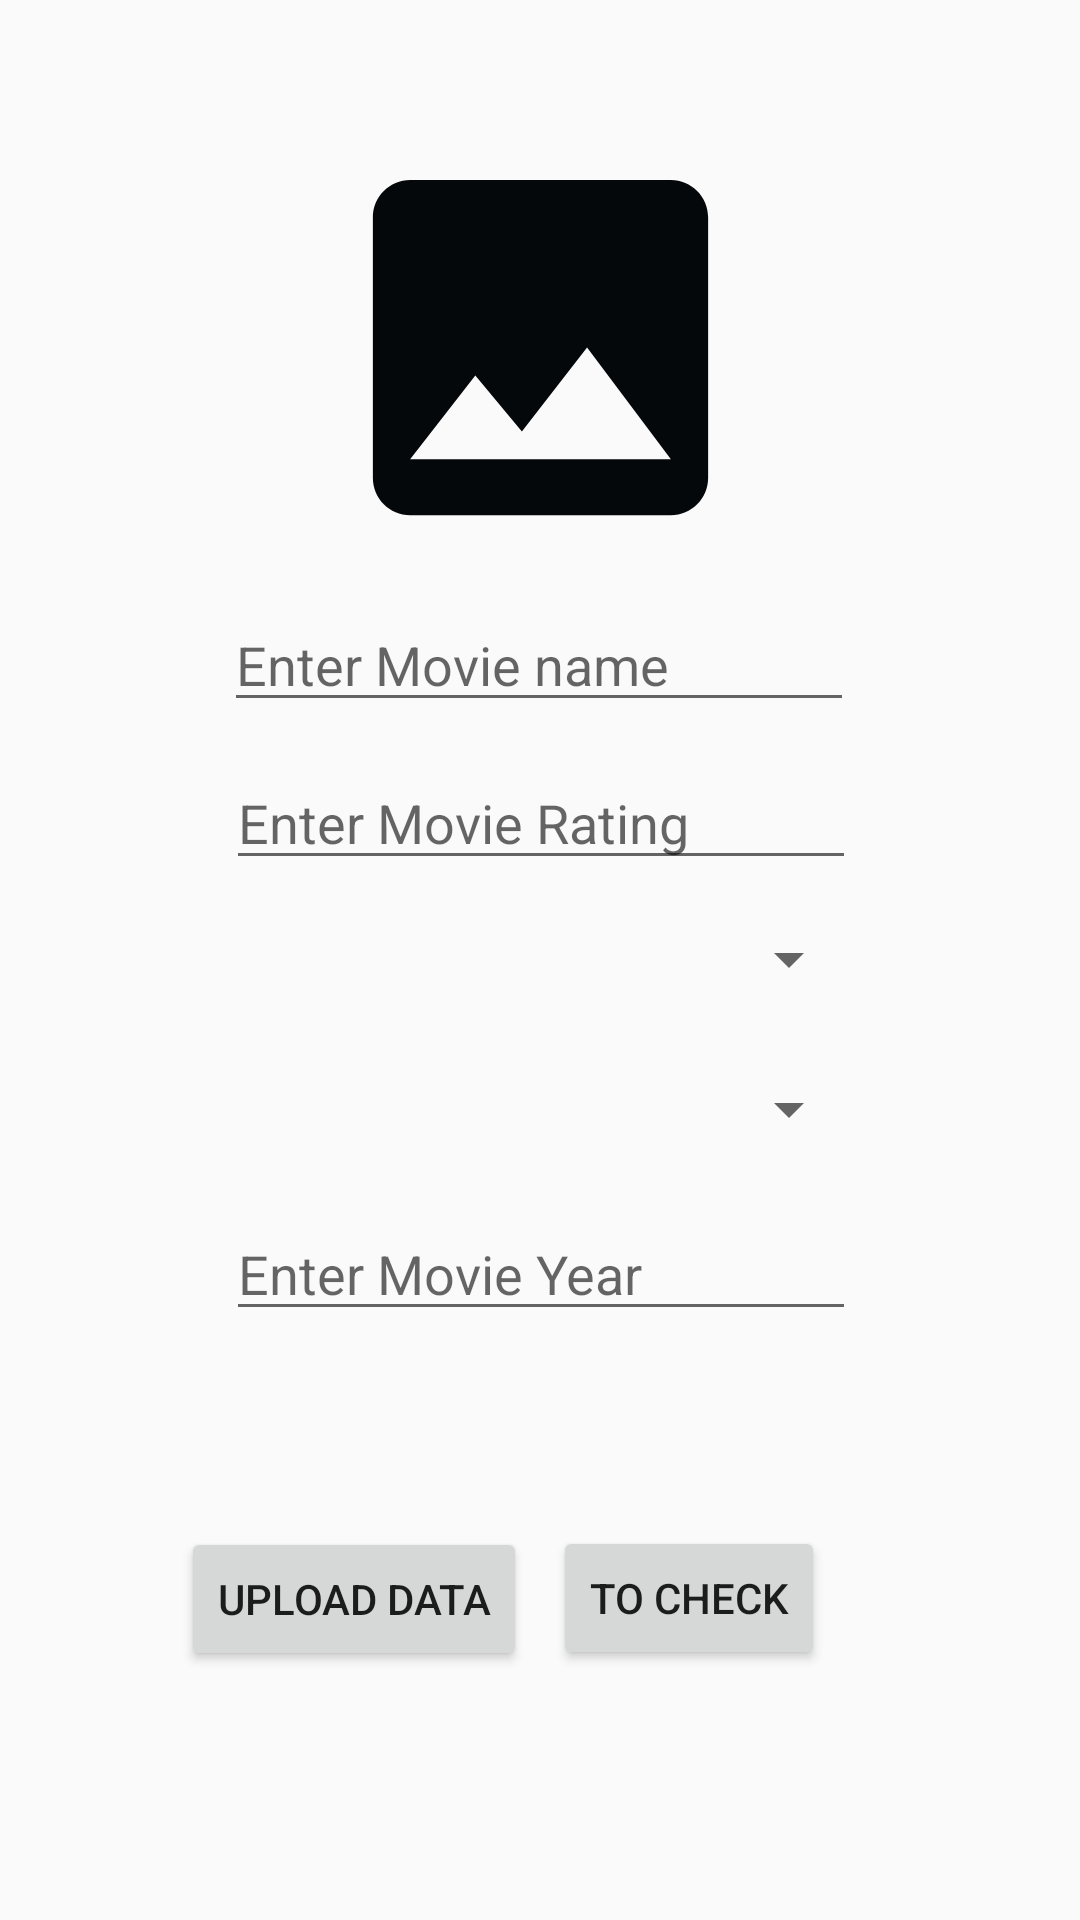

Write the Android layout XML for this screen, with the resource values it uses.
<!-- AndroidManifest.xml: application theme AppTheme -->
<!-- res/layout/activity_admin_update.xml -->
<?xml version="1.0" encoding="utf-8"?>
<androidx.constraintlayout.widget.ConstraintLayout xmlns:android="http://schemas.android.com/apk/res/android"
    xmlns:app="http://schemas.android.com/apk/res-auto"
    xmlns:tools="http://schemas.android.com/tools"
    android:layout_width="match_parent"
    android:layout_height="match_parent"
    tools:context=".AdminUpdateActivity">


    <ImageView
        android:id="@+id/imgViewUpload"
        android:layout_width="181dp"
        android:layout_height="149dp"
        app:layout_constraintBottom_toBottomOf="parent"
        app:layout_constraintEnd_toEndOf="parent"
        app:layout_constraintStart_toStartOf="parent"
        app:layout_constraintTop_toTopOf="parent"
        app:layout_constraintVertical_bias="0.084"
        app:srcCompat="@drawable/ic_baseline_image_24" />

    <Button
        android:id="@+id/btnUpload"
        android:layout_width="wrap_content"
        android:layout_height="wrap_content"
        android:text="Upload data"
        app:layout_constraintBottom_toBottomOf="parent"
        app:layout_constraintEnd_toEndOf="parent"
        app:layout_constraintHorizontal_bias="0.247"
        app:layout_constraintStart_toStartOf="parent"
        app:layout_constraintTop_toTopOf="parent"
        app:layout_constraintVertical_bias="0.86" />

    <Button
        android:id="@+id/btnNext"
        android:layout_width="wrap_content"
        android:layout_height="wrap_content"
        android:text="To Check"
        app:layout_constraintBottom_toBottomOf="parent"
        app:layout_constraintEnd_toEndOf="parent"
        app:layout_constraintHorizontal_bias="0.685"
        app:layout_constraintStart_toStartOf="parent"
        app:layout_constraintTop_toTopOf="parent"
        app:layout_constraintVertical_bias="0.859" />

    <EditText
        android:id="@+id/edtAdminUpdateMovieName"
        android:layout_width="wrap_content"
        android:layout_height="wrap_content"
        android:ems="10"
        android:hint="Enter Movie name"
        android:inputType="textPersonName"
        app:layout_constraintBottom_toBottomOf="parent"
        app:layout_constraintEnd_toEndOf="parent"
        app:layout_constraintHorizontal_bias="0.497"
        app:layout_constraintStart_toStartOf="parent"
        app:layout_constraintTop_toTopOf="parent"
        app:layout_constraintVertical_bias="0.333" />

    

  

    <EditText
        android:id="@+id/edtAdminUpdateMovieRating"
        android:layout_width="wrap_content"
        android:layout_height="wrap_content"
        android:ems="10"
        android:hint="Enter Movie Rating"
        app:layout_constraintBottom_toBottomOf="parent"
        app:layout_constraintEnd_toEndOf="parent"
        app:layout_constraintHorizontal_bias="0.502"
        app:layout_constraintStart_toStartOf="parent"
        app:layout_constraintTop_toTopOf="parent"
        app:layout_constraintVertical_bias="0.421" />

    <EditText
        android:id="@+id/edtAdminUpdateMovieYear"
        android:layout_width="wrap_content"
        android:layout_height="wrap_content"
        android:ems="10"
        android:hint="Enter Movie Year"
        app:layout_constraintBottom_toBottomOf="parent"
        app:layout_constraintEnd_toEndOf="parent"
        app:layout_constraintHorizontal_bias="0.502"
        app:layout_constraintStart_toStartOf="parent"
        app:layout_constraintTop_toTopOf="parent"
        app:layout_constraintVertical_bias="0.672" />

    <Spinner
        android:id="@+id/spinnerGenre"
        android:layout_width="212dp"
        android:layout_height="33dp"
        android:layout_marginTop="8dp"
        app:layout_constraintBottom_toTopOf="@+id/edtAdminUpdateMovieYear"
        app:layout_constraintEnd_toEndOf="parent"
        app:layout_constraintHorizontal_bias="0.507"
        app:layout_constraintStart_toStartOf="parent"
        app:layout_constraintTop_toBottomOf="@+id/edtAdminUpdateMovieRating"
        app:layout_constraintVertical_bias="0.029" />

    <Spinner
        android:id="@+id/spinnerLanguage"
        android:layout_width="212dp"
        android:layout_height="33dp"
        android:layout_marginTop="60dp"
        app:layout_constraintBottom_toTopOf="@+id/edtAdminUpdateMovieYear"
        app:layout_constraintEnd_toEndOf="parent"
        app:layout_constraintHorizontal_bias="0.507"
        app:layout_constraintStart_toStartOf="parent"
        app:layout_constraintTop_toBottomOf="@+id/edtAdminUpdateMovieRating"
        app:layout_constraintVertical_bias="0.0" />
</androidx.constraintlayout.widget.ConstraintLayout>
<!-- resources referenced by this layout -->
<resources>
  <color name="white">#FFFFFF</color>
  <!-- drawable ic_baseline_image_24 (drawable) -->
  <vector android:height="24dp" android:tint="#05080A"
      android:viewportHeight="24" android:viewportWidth="24"
      android:width="24dp" xmlns:android="http://schemas.android.com/apk/res/android">
      <path android:fillColor="@android:color/white" android:pathData="M21,19V5c0,-1.1 -0.9,-2 -2,-2H5c-1.1,0 -2,0.9 -2,2v14c0,1.1 0.9,2 2,2h14c1.1,0 2,-0.9 2,-2zM8.5,13.5l2.5,3.01L14.5,12l4.5,6H5l3.5,-4.5z"/>
  </vector>
  <style name="AppTheme" parent="Theme.AppCompat.Light.NoActionBar">
          
          <item name="colorPrimary">@color/colorPrimary</item>
          <item name="colorPrimaryDark">@color/colorPrimaryDark</item>
          <item name="colorAccent">@color/colorAccent</item>
      </style>
  <color name="colorPrimary">#2F3B7E</color>
  <color name="colorPrimaryDark">#3700B3</color>
  <color name="colorAccent">#03DAC5</color>
</resources>
